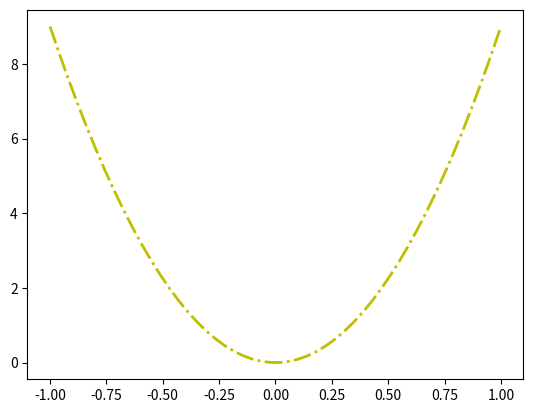

Here is the Python script that generated this plot:
import matplotlib.pyplot as plt
import numpy as np

x = np.linspace(-1, 1, 50)
y = 9*x*x

plt.plot(x, y,'y-.',linewidth=2)
plt.savefig('chart.png')
